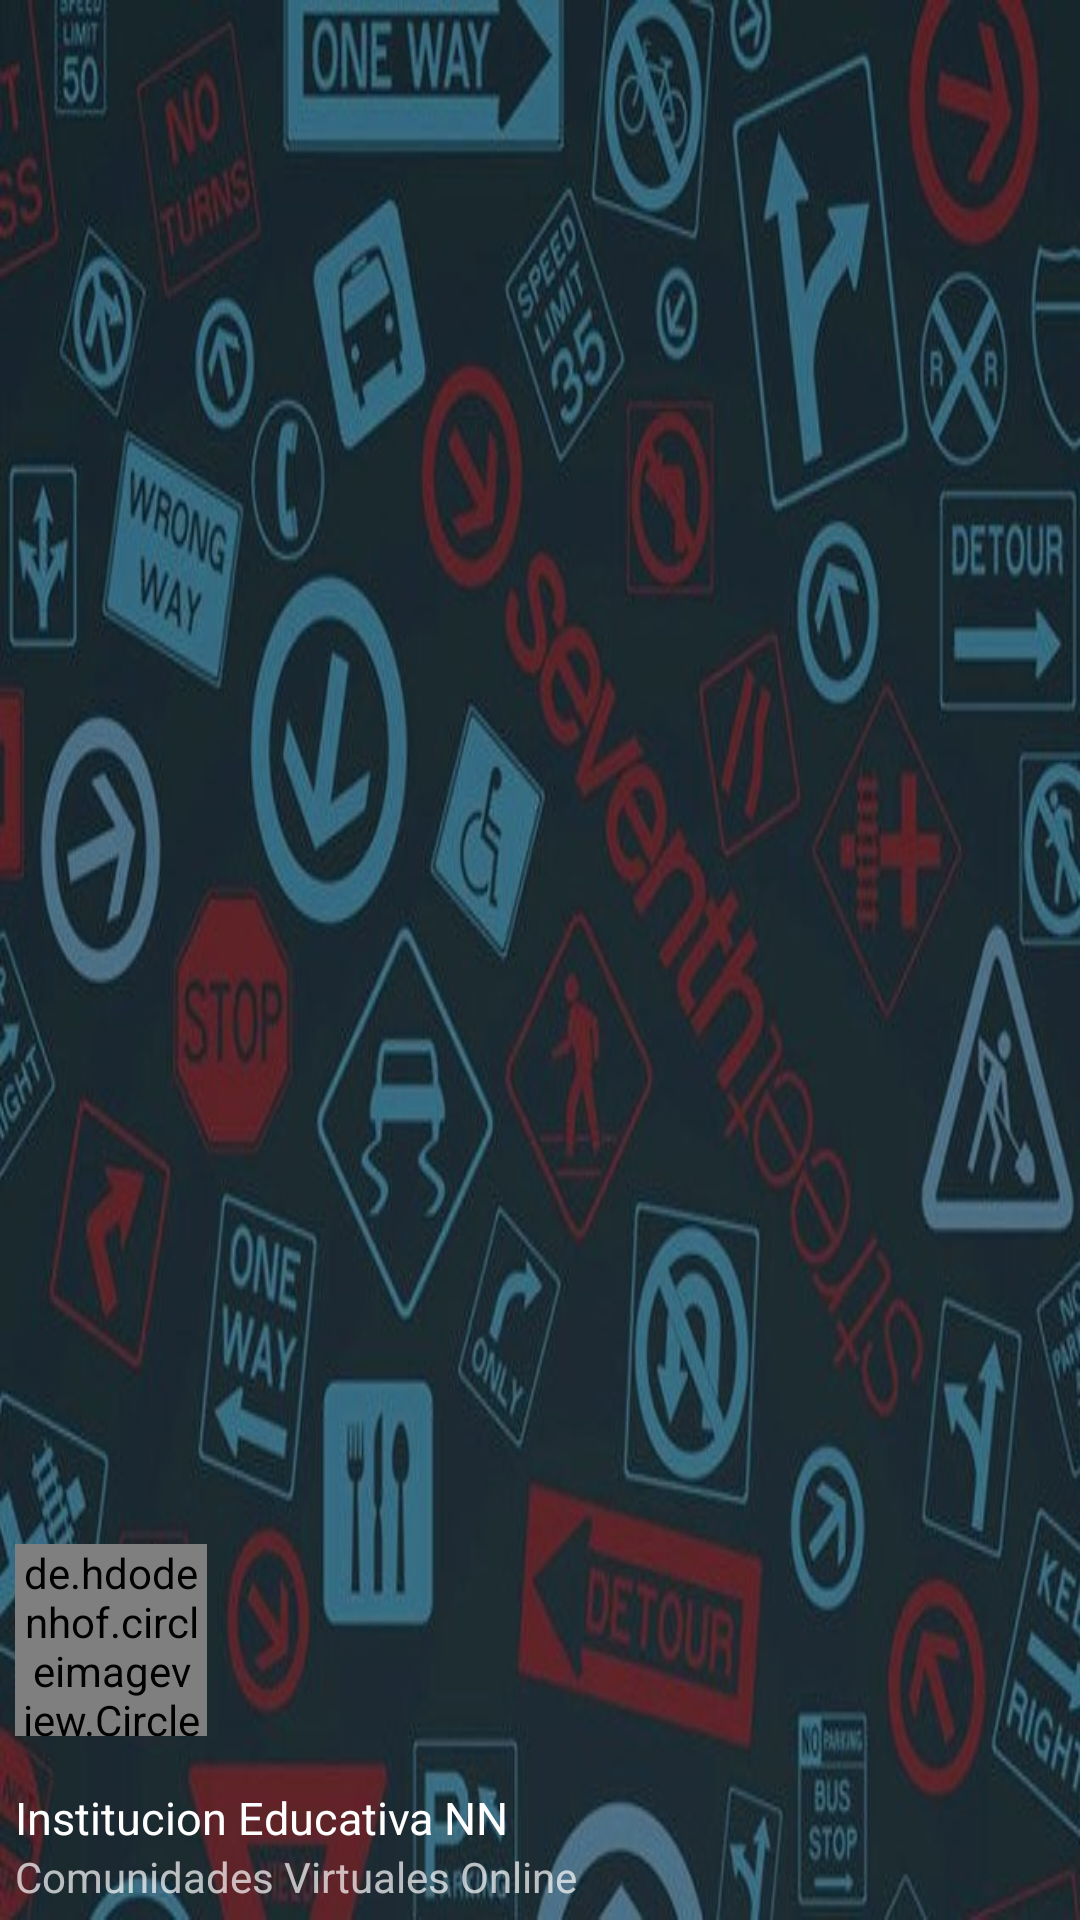

Here is an Android app screen rendered from its layout file. Give the layout XML and the strings, colors and styles it references.
<!-- AndroidManifest.xml: application theme AppTheme -->
<!-- res/layout/nav_header_notificaciones.xml -->
<?xml version="1.0" encoding="utf-8"?>
<LinearLayout xmlns:android="http://schemas.android.com/apk/res/android"
    android:layout_width="match_parent"
    android:layout_height="@dimen/nav_header_height"
    xmlns:app="http://schemas.android.com/apk/res-auto"
    android:background="@drawable/fondo1"
    android:gravity="bottom"
    android:orientation="vertical"
    android:paddingBottom="@dimen/activity_vertical_margin"
    android:paddingLeft="@dimen/activity_horizontal_margin"
    android:paddingRight="@dimen/activity_horizontal_margin"
    android:paddingTop="@dimen/activity_vertical_margin"
    android:theme="@style/ThemeOverlay.AppCompat.Dark">


    <de.hdodenhof.circleimageview.CircleImageView
        android:id="@+id/circle_image"
        android:layout_width="@dimen/perfil_image_size"
        android:layout_height="@dimen/perfil_image_size"
        android:layout_marginBottom="1dp"
        android:scaleType="centerCrop"
        android:src="@drawable/avatar"
        app:civ_border_color="@color/ImageBorder"
        app:civ_border_width="2dp"
        android:onClick=""


        />

    <TextView
        android:layout_width="match_parent"
        android:layout_height="wrap_content"
        android:paddingTop="@dimen/nav_header_vertical_spacing"
        android:text="@string/nom_colegio"
        android:textAppearance="@style/TextAppearance.AppCompat.Body1"
        android:textSize="15dp" />

    <TextView
        android:id="@+id/textView"
        android:layout_width="wrap_content"
        android:layout_height="wrap_content"
        android:text="@string/C.V.O_item" />

</LinearLayout>
<!-- resources referenced by this layout -->
<resources>
  <color name="ImageBorder">#E8EAF6</color>
  <dimen name="activity_horizontal_margin">5dp</dimen>
  <dimen name="activity_vertical_margin">5dp</dimen>
  <dimen name="nav_header_height">200dp</dimen>
  <dimen name="nav_header_vertical_spacing">16dp</dimen>
  <dimen name="perfil_image_size">64dp</dimen>
  <!-- drawable fondo1: jpg bitmap (drawable-v21, 92102 bytes) -->
  <string name="C.V.O_item"> Comunidades Virtuales Online </string>
  <string name="nom_colegio"> Institucion Educativa NN </string>
  <style name="AppTheme" parent="Theme.AppCompat.Light.DarkActionBar">
          
          <item name="colorPrimary">@color/colorPrimary</item>
          <item name="colorPrimaryDark">@color/colorPrimaryDark</item>
          <item name="colorAccent">@color/colorAccent</item>
          <item name="android:windowBackground">@color/window_backgraound</item>
  
      </style>
  <color name="colorPrimary">#42A5F8</color>
  <color name="colorPrimaryDark">#1390F6</color>
  <color name="colorAccent">#03A9F4</color>
  <color name="window_backgraound">#dcecf7</color>
</resources>
